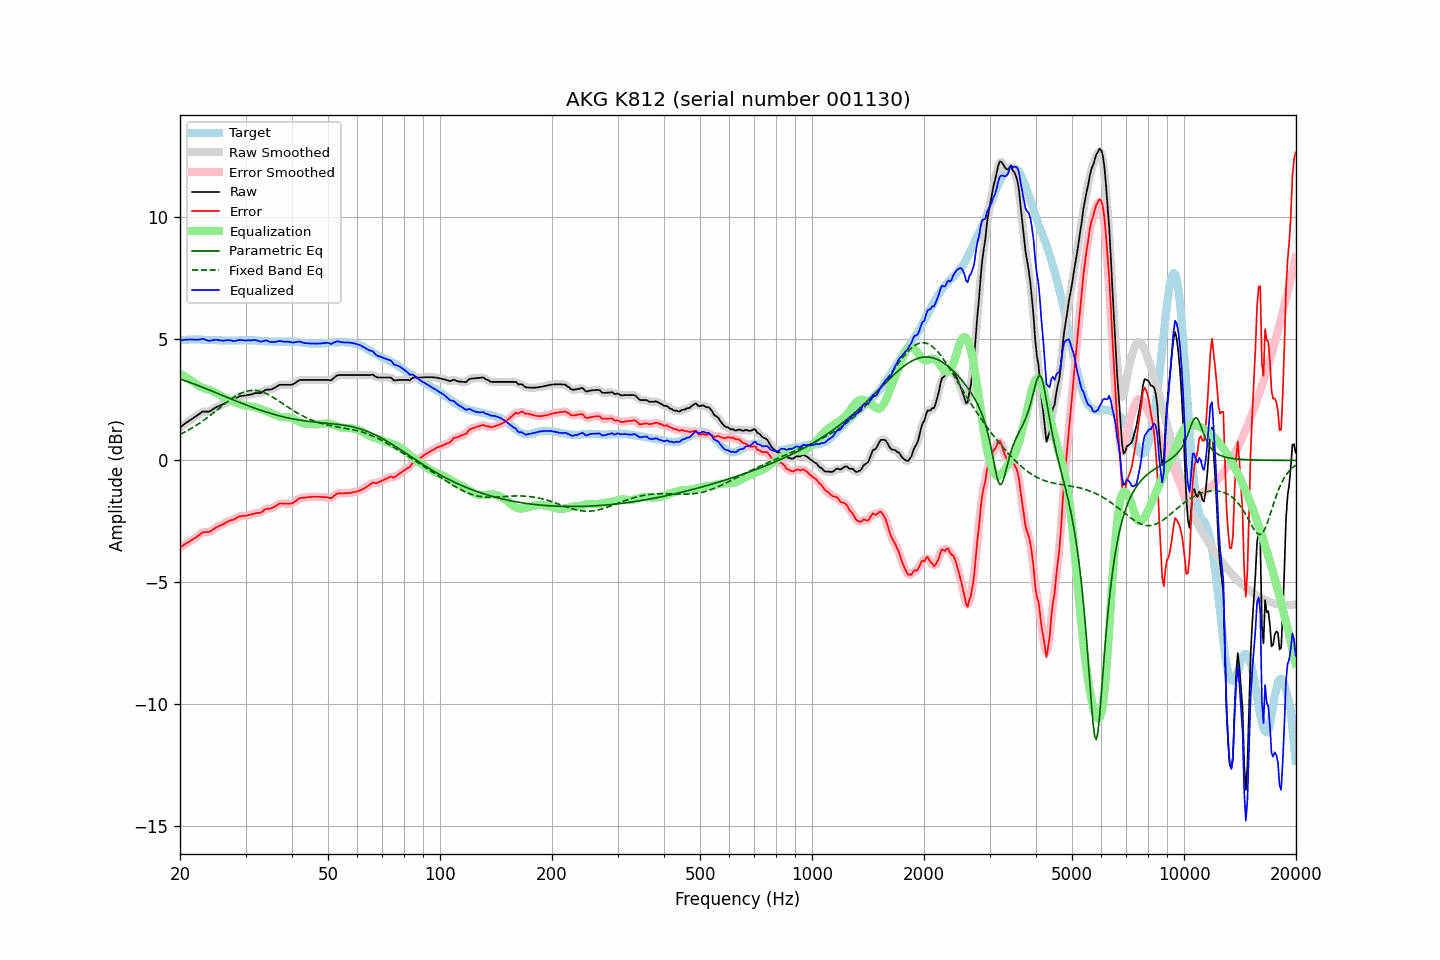

Source data for this figure (header and first rows):
frequency, raw, error, smoothed, error_smoothed, equalization, parametric_eq, fixed_band_eq, equalized_raw, equalized_smoothed, target
20.00, 1.36, -3.57, 1.36, -3.57, 3.57, 3.34, 1.07, 4.93, 4.93, 4.93
20.20, 1.41, -3.53, 1.41, -3.53, 3.53, 3.32, 1.10, 4.94, 4.94, 4.94
20.40, 1.46, -3.49, 1.46, -3.49, 3.49, 3.30, 1.14, 4.95, 4.95, 4.95
20.61, 1.51, -3.44, 1.51, -3.44, 3.45, 3.28, 1.17, 4.96, 4.96, 4.95
20.81, 1.56, -3.40, 1.56, -3.40, 3.41, 3.25, 1.21, 4.97, 4.96, 4.96
21.02, 1.60, -3.36, 1.60, -3.36, 3.37, 3.23, 1.24, 4.96, 4.97, 4.96
21.23, 1.65, -3.32, 1.64, -3.32, 3.32, 3.21, 1.28, 4.97, 4.97, 4.97
21.44, 1.69, -3.28, 1.69, -3.28, 3.28, 3.18, 1.32, 4.97, 4.97, 4.97
21.66, 1.73, -3.24, 1.73, -3.24, 3.23, 3.16, 1.36, 4.96, 4.97, 4.97
21.87, 1.78, -3.19, 1.78, -3.20, 3.19, 3.13, 1.40, 4.97, 4.96, 4.97
22.09, 1.82, -3.16, 1.82, -3.15, 3.14, 3.11, 1.44, 4.96, 4.96, 4.98
22.31, 1.87, -3.11, 1.87, -3.11, 3.10, 3.08, 1.48, 4.96, 4.96, 4.98
22.54, 1.91, -3.06, 1.91, -3.05, 3.06, 3.06, 1.53, 4.96, 4.97, 4.97
22.76, 1.96, -3.00, 1.96, -3.00, 3.02, 3.03, 1.57, 4.98, 4.98, 4.96
22.99, 2.01, -2.95, 1.99, -2.96, 2.99, 3.01, 1.62, 5.00, 4.98, 4.96
23.22, 2.01, -2.95, 2.01, -2.94, 2.97, 2.98, 1.66, 4.98, 4.98, 4.96
23.45, 2.01, -2.94, 2.01, -2.94, 2.94, 2.95, 1.71, 4.95, 4.95, 4.95
23.69, 2.01, -2.94, 2.01, -2.94, 2.92, 2.93, 1.76, 4.93, 4.93, 4.95
23.92, 2.01, -2.94, 2.02, -2.93, 2.90, 2.90, 1.81, 4.91, 4.92, 4.94
24.16, 2.04, -2.91, 2.04, -2.90, 2.88, 2.87, 1.86, 4.92, 4.92, 4.94
24.40, 2.08, -2.87, 2.08, -2.87, 2.85, 2.85, 1.91, 4.93, 4.93, 4.94
24.65, 2.13, -2.82, 2.13, -2.82, 2.82, 2.82, 1.96, 4.95, 4.95, 4.94
24.89, 2.17, -2.77, 2.17, -2.77, 2.79, 2.79, 2.02, 4.96, 4.96, 4.94
25.14, 2.21, -2.73, 2.20, -2.74, 2.75, 2.76, 2.07, 4.96, 4.95, 4.94
25.39, 2.23, -2.70, 2.23, -2.70, 2.71, 2.74, 2.12, 4.94, 4.94, 4.93
25.65, 2.26, -2.67, 2.26, -2.67, 2.67, 2.71, 2.17, 4.93, 4.93, 4.93
25.91, 2.29, -2.64, 2.29, -2.64, 2.63, 2.68, 2.23, 4.92, 4.92, 4.93
26.16, 2.32, -2.61, 2.32, -2.61, 2.60, 2.65, 2.28, 4.92, 4.92, 4.93
26.43, 2.36, -2.57, 2.36, -2.57, 2.57, 2.63, 2.33, 4.93, 4.93, 4.93
26.69, 2.40, -2.53, 2.39, -2.53, 2.54, 2.60, 2.38, 4.94, 4.94, 4.93
26.96, 2.43, -2.50, 2.43, -2.50, 2.51, 2.57, 2.43, 4.94, 4.94, 4.93
27.23, 2.46, -2.47, 2.45, -2.47, 2.48, 2.55, 2.48, 4.94, 4.93, 4.93
27.50, 2.48, -2.45, 2.47, -2.45, 2.45, 2.52, 2.53, 4.93, 4.92, 4.93
27.77, 2.49, -2.44, 2.49, -2.43, 2.42, 2.49, 2.57, 4.91, 4.91, 4.93
28.05, 2.52, -2.41, 2.52, -2.40, 2.39, 2.46, 2.62, 4.91, 4.91, 4.93
28.33, 2.56, -2.37, 2.56, -2.37, 2.36, 2.44, 2.66, 4.92, 4.92, 4.92
28.62, 2.60, -2.33, 2.60, -2.33, 2.34, 2.41, 2.70, 4.94, 4.94, 4.92
28.90, 2.64, -2.30, 2.63, -2.30, 2.32, 2.39, 2.73, 4.96, 4.95, 4.93
29.19, 2.65, -2.28, 2.65, -2.28, 2.30, 2.36, 2.76, 4.95, 4.95, 4.93
29.48, 2.66, -2.27, 2.66, -2.28, 2.28, 2.33, 2.79, 4.94, 4.94, 4.93
29.78, 2.67, -2.27, 2.66, -2.27, 2.27, 2.31, 2.82, 4.94, 4.93, 4.94
30.08, 2.67, -2.27, 2.67, -2.26, 2.26, 2.28, 2.84, 4.92, 4.93, 4.94
30.38, 2.69, -2.25, 2.68, -2.26, 2.24, 2.26, 2.85, 4.93, 4.93, 4.94
30.68, 2.70, -2.24, 2.70, -2.24, 2.23, 2.23, 2.87, 4.93, 4.93, 4.94
30.99, 2.71, -2.23, 2.71, -2.22, 2.22, 2.21, 2.88, 4.93, 4.93, 4.94
31.30, 2.73, -2.21, 2.73, -2.21, 2.21, 2.18, 2.88, 4.94, 4.94, 4.93
31.61, 2.75, -2.19, 2.75, -2.19, 2.20, 2.16, 2.88, 4.95, 4.95, 4.93
31.93, 2.77, -2.16, 2.76, -2.17, 2.18, 2.14, 2.88, 4.95, 4.94, 4.93
32.24, 2.77, -2.15, 2.77, -2.16, 2.16, 2.11, 2.87, 4.93, 4.93, 4.92
32.57, 2.77, -2.15, 2.77, -2.15, 2.14, 2.09, 2.85, 4.90, 4.90, 4.92
32.89, 2.77, -2.15, 2.78, -2.14, 2.11, 2.07, 2.84, 4.88, 4.89, 4.92
33.22, 2.80, -2.11, 2.80, -2.10, 2.09, 2.04, 2.82, 4.89, 4.89, 4.91
33.55, 2.85, -2.06, 2.84, -2.06, 2.06, 2.02, 2.79, 4.91, 4.91, 4.90
33.89, 2.89, -2.01, 2.88, -2.01, 2.04, 2.00, 2.77, 4.93, 4.92, 4.89
34.23, 2.91, -1.98, 2.90, -1.99, 2.02, 1.98, 2.74, 4.92, 4.92, 4.89
34.57, 2.91, -1.98, 2.91, -1.98, 1.99, 1.96, 2.70, 4.90, 4.90, 4.89
34.92, 2.91, -1.98, 2.91, -1.97, 1.96, 1.94, 2.67, 4.87, 4.88, 4.89
35.27, 2.93, -1.96, 2.93, -1.96, 1.93, 1.92, 2.63, 4.86, 4.86, 4.89
35.62, 2.96, -1.93, 2.95, -1.93, 1.90, 1.90, 2.59, 4.86, 4.86, 4.88
35.97, 2.99, -1.89, 2.99, -1.89, 1.88, 1.88, 2.55, 4.87, 4.87, 4.88
... 635 more rows
